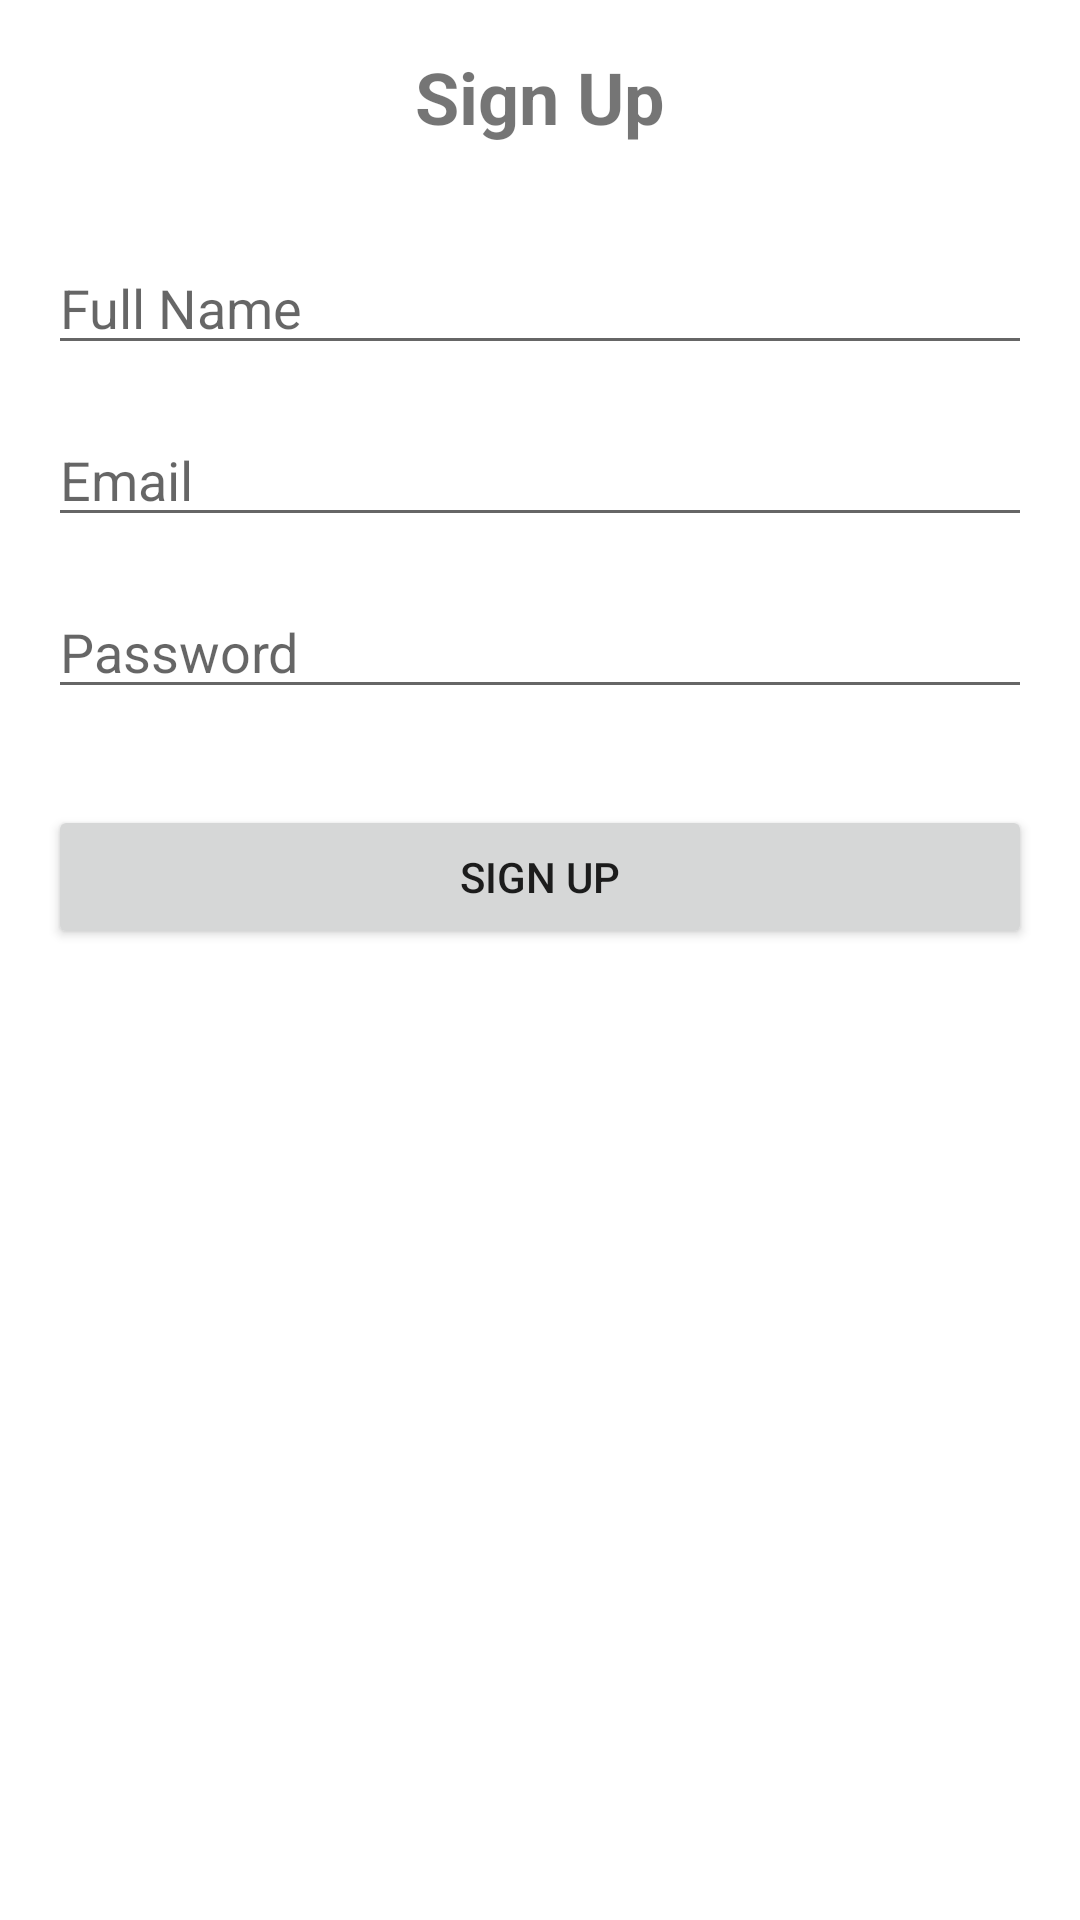

This screen was rendered from an Android layout file. Write that file and the resources it references.
<!-- AndroidManifest.xml: application theme Theme.OEL_Application -->
<!-- res/layout/activity_main.xml -->
<?xml version="1.0" encoding="utf-8"?>
<LinearLayout xmlns:android="http://schemas.android.com/apk/res/android"
    android:orientation="vertical"
    android:layout_width="match_parent"
    android:layout_height="match_parent"
    android:padding="16dp">

    <TextView
        android:layout_width="wrap_content"
        android:layout_height="wrap_content"
        android:text="Sign Up"
        android:textSize="24sp"
        android:textStyle="bold"
        android:layout_gravity="center_horizontal"
        android:layout_marginBottom="32dp"/>

    <EditText
        android:id="@+id/edit_text_name"
        android:layout_width="match_parent"
        android:layout_height="wrap_content"
        android:hint="Full Name"
        android:inputType="text"
        android:layout_marginBottom="16dp"/>

    <EditText
        android:id="@+id/edit_text_email"
        android:layout_width="match_parent"
        android:layout_height="wrap_content"
        android:hint="Email"
        android:inputType="textEmailAddress"
        android:layout_marginBottom="16dp"/>

    <EditText
        android:id="@+id/edit_text_password"
        android:layout_width="match_parent"
        android:layout_height="wrap_content"
        android:hint="Password"
        android:inputType="textPassword"
        android:layout_marginBottom="32dp"/>

    <Button
        android:id="@+id/sign_up_button"
        android:layout_width="match_parent"
        android:layout_height="wrap_content"
        android:text="Sign Up"/>

</LinearLayout>
<!-- resources referenced by this layout -->
<resources>
  <style name="Theme.OEL_Application" parent="Theme.MaterialComponents.DayNight.DarkActionBar">
          
          <item name="colorPrimary">@color/purple_500</item>
          <item name="colorPrimaryVariant">@color/purple_700</item>
          <item name="colorOnPrimary">@color/white</item>
          
          <item name="colorSecondary">@color/teal_200</item>
          <item name="colorSecondaryVariant">@color/teal_700</item>
          <item name="colorOnSecondary">@color/black</item>
          
          <item name="android:statusBarColor">?attr/colorPrimaryVariant</item>
          
      </style>
  <!-- not gathered from this repository: default colours our renderer supplied (Android Studio template values) -->
  <color name="purple_500">#FF6200EE</color>
  <color name="purple_700">#FF3700B3</color>
  <color name="teal_200">#FF03DAC5</color>
  <color name="teal_700">#FF018786</color>
  <color name="black">#FF000000</color>
  <color name="white">#FFFFFFFF</color>
</resources>
